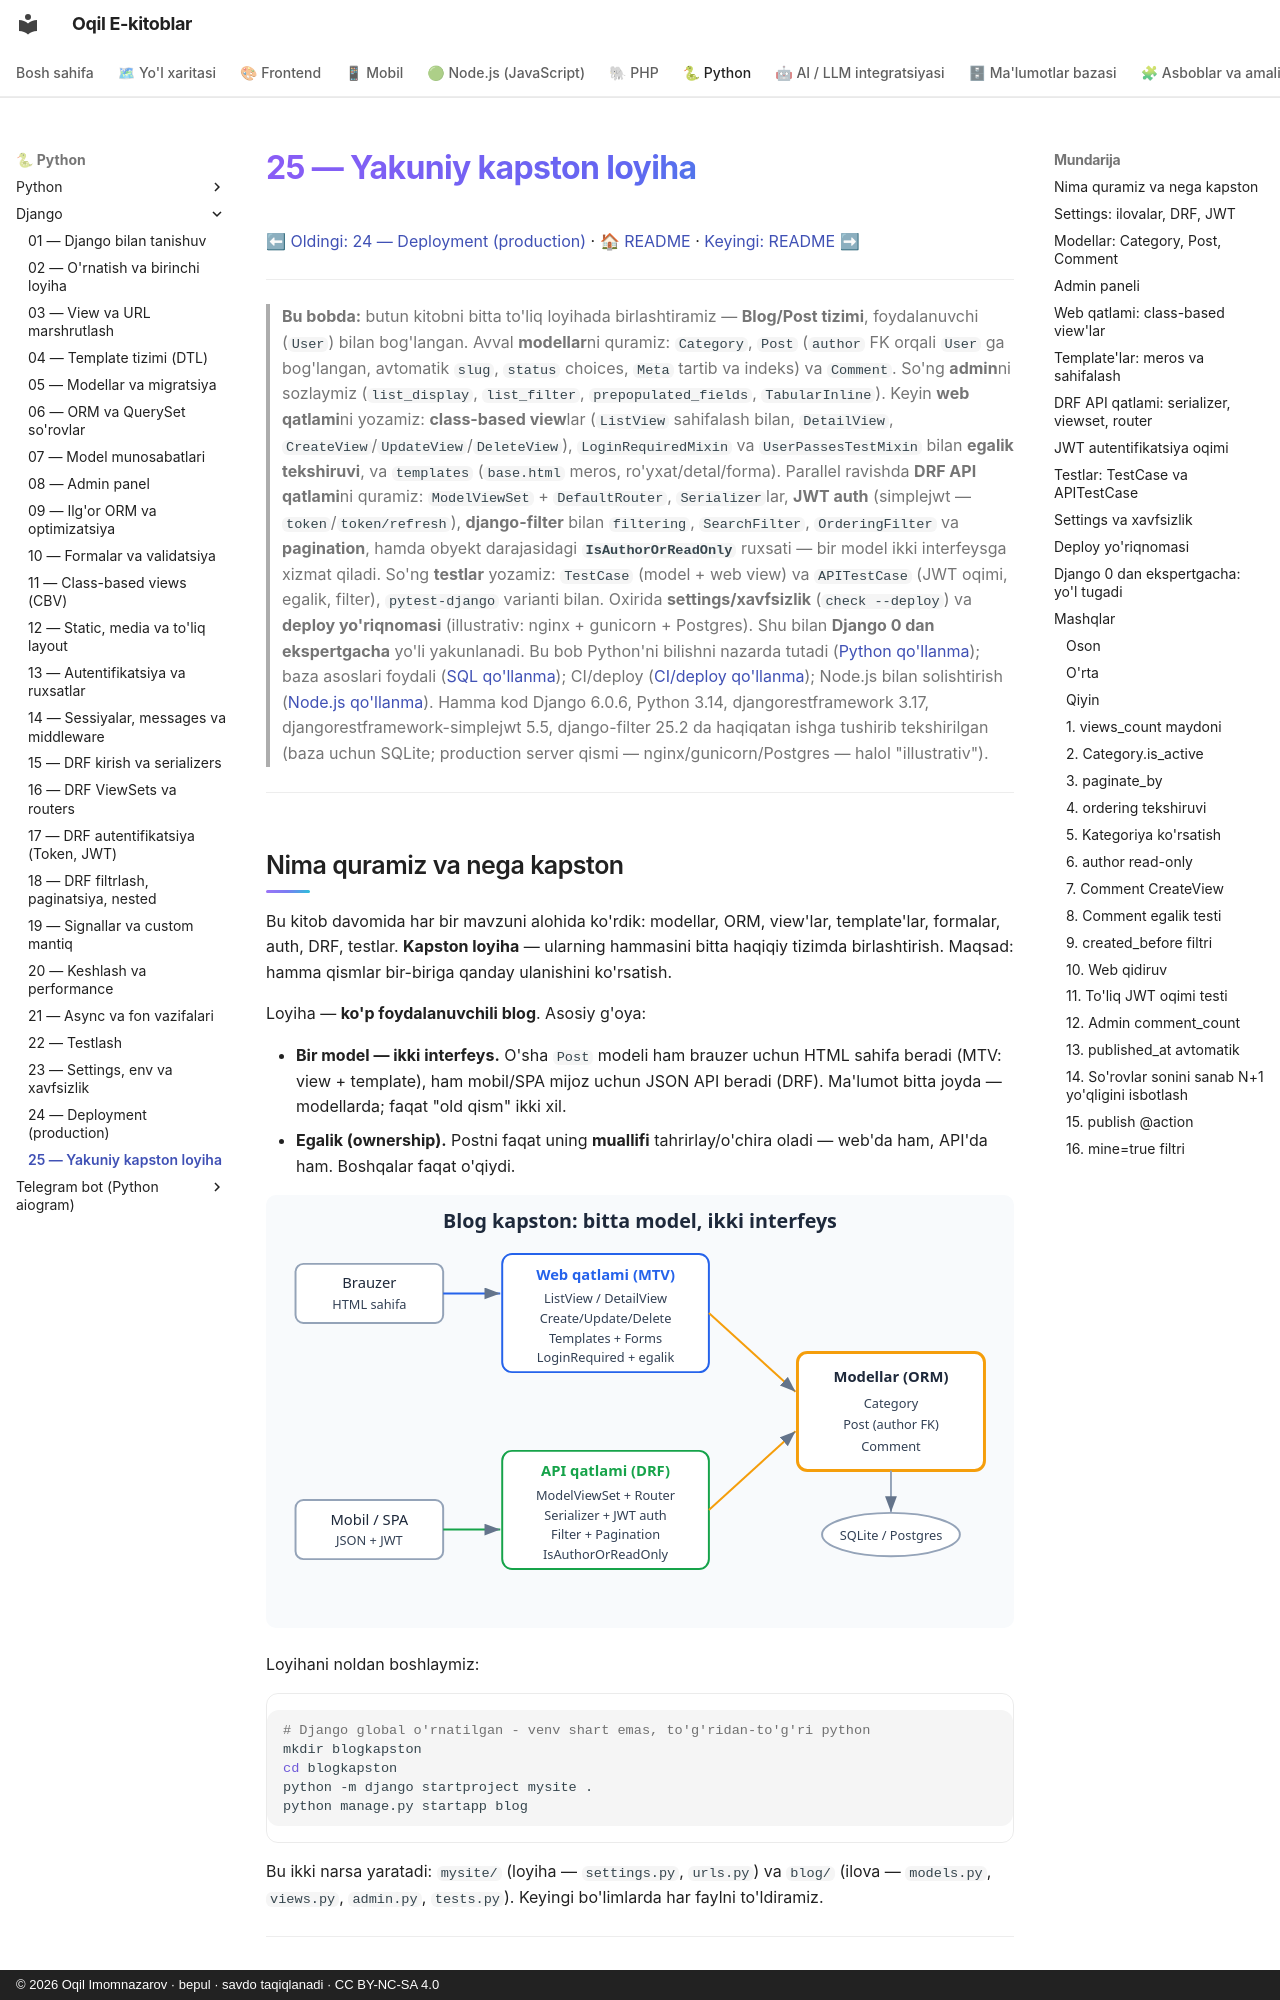

repository: iOqil/e-book · page: django/25-kapston/index.html · generator: mkdocs · copyright: © 2026 Oqil Imomnazarov · bepul · savdo taqiqlanadi · CC BY-NC-SA 4.0

# 25 — Yakuniy kapston loyiha

[⬅ Oldingi: 24 — Deployment (production)](./24-deployment.md) · [🏠 README](./README.md) · [Keyingi: README ➡](./README.md)

---

> **Bu bobda:** butun kitobni bitta to'liq loyihada birlashtiramiz — **Blog/Post tizimi**, foydalanuvchi (`User`) bilan bog'langan. Avval **modellar**ni quramiz: `Category`, `Post` (`author` FK orqali `User` ga bog'langan, avtomatik `slug`, `status` choices, `Meta` tartib va indeks) va `Comment`. So'ng **admin**ni sozlaymiz (`list_display`, `list_filter`, `prepopulated_fields`, `TabularInline`). Keyin **web qatlami**ni yozamiz: **class-based view**lar (`ListView` sahifalash bilan, `DetailView`, `CreateView`/`UpdateView`/`DeleteView`), `LoginRequiredMixin` va `UserPassesTestMixin` bilan **egalik tekshiruvi**, va `templates` (`base.html` meros, ro'yxat/detal/forma). Parallel ravishda **DRF API qatlami**ni quramiz: `ModelViewSet` + `DefaultRouter`, `Serializer`lar, **JWT auth** (simplejwt — `token`/`token/refresh`), **django-filter** bilan `filtering`, `SearchFilter`, `OrderingFilter` va **pagination**, hamda obyekt darajasidagi **`IsAuthorOrReadOnly`** ruxsati — bir model ikki interfeysga xizmat qiladi. So'ng **testlar** yozamiz: `TestCase` (model + web view) va `APITestCase` (JWT oqimi, egalik, filter), `pytest-django` varianti bilan. Oxirida **settings/xavfsizlik** (`check --deploy`) va **deploy yo'riqnomasi** (illustrativ: nginx + gunicorn + Postgres). Shu bilan **Django 0 dan ekspertgacha** yo'li yakunlanadi. Bu bob Python'ni bilishni nazarda tutadi ([Python qo'llanma](../python/README.md)); baza asoslari foydali ([SQL qo'llanma](../sql/README.md)); CI/deploy ([CI/deploy qo'llanma](../git-github/README.md)); Node.js bilan solishtirish ([Node.js qo'llanma](../nodejs/README.md)). Hamma kod Django 6.0.6, Python 3.14, djangorestframework 3.17, djangorestframework-simplejwt 5.5, django-filter 25.2 da haqiqatan ishga tushirib tekshirilgan (baza uchun SQLite; production server qismi — nginx/gunicorn/Postgres — halol "illustrativ").

---
